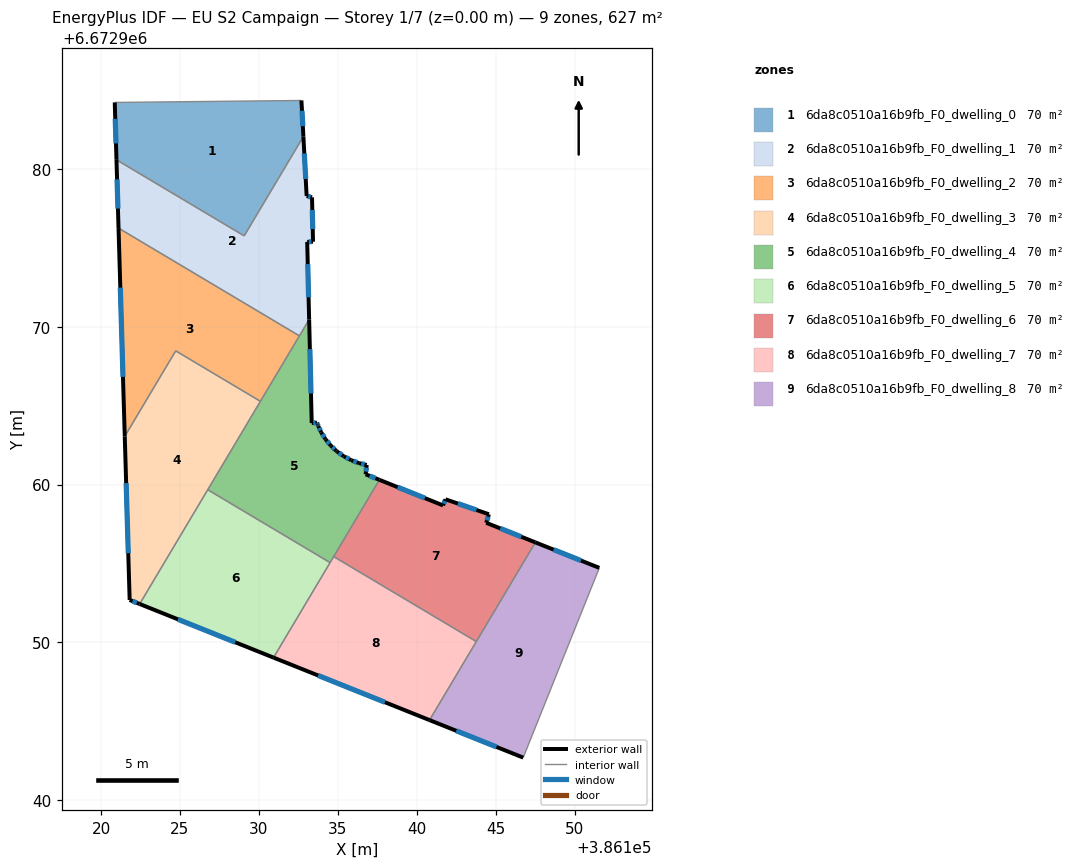
=== STOREY PLAN SPEC (per zone: floor XY polygon, exterior-wall plan segments, windows/doors) ===
zone 1: 6da8c0510a16b9fb_F0_dwelling_0  (69.7 m²)
  floor: (386132.70, 6672984.34) (386132.82, 6672982.05) (386129.07, 6672975.75) (386120.97, 6672980.58) (386120.87, 6672984.21)
  exterior wall: (386120.87, 6672984.21) – (386120.97, 6672980.58)  [3.6 m]
    window: (386120.90, 6672983.17) – (386120.94, 6672981.61)  [2.0 m²]
  exterior wall: (386132.82, 6672982.05) – (386132.70, 6672984.34)  [2.3 m]
    window: (386132.78, 6672982.70) – (386132.73, 6672983.68)  [1.3 m²]
  interior walls: 3
zone 2: 6da8c0510a16b9fb_F0_dwelling_1  (69.7 m²)
  floor: (386132.82, 6672982.05) (386133.03, 6672978.28) (386133.37, 6672978.20) (386133.43, 6672975.39) (386133.06, 6672975.37) (386133.18, 6672970.46) (386132.57, 6672969.42) (386121.10, 6672976.25) (386120.97, 6672980.58) (386129.07, 6672975.75)
  exterior wall: (386133.03, 6672978.28) – (386132.82, 6672982.05)  [3.8 m]
    window: (386132.97, 6672979.36) – (386132.88, 6672980.98)  [2.1 m²]
  exterior wall: (386133.37, 6672978.20) – (386133.03, 6672978.28)  [0.4 m]
    window: (386133.27, 6672978.22) – (386133.12, 6672978.26)  [0.2 m²]
  exterior wall: (386133.43, 6672975.39) – (386133.37, 6672978.20)  [2.8 m]
    window: (386133.41, 6672976.19) – (386133.38, 6672977.39)  [1.5 m²]
  exterior wall: (386133.06, 6672975.37) – (386133.43, 6672975.39)  [0.4 m]
    window: (386133.17, 6672975.38) – (386133.32, 6672975.38)  [0.2 m²]
  exterior wall: (386133.18, 6672970.46) – (386133.06, 6672975.37)  [4.9 m]
    window: (386133.15, 6672971.86) – (386133.10, 6672973.97)  [2.7 m²]
  exterior wall: (386120.97, 6672980.58) – (386121.10, 6672976.25)  [4.3 m]
    window: (386121.01, 6672979.34) – (386121.07, 6672977.48)  [2.4 m²]
  interior walls: 4
zone 3: 6da8c0510a16b9fb_F0_dwelling_2  (69.7 m²)
  floor: (386132.57, 6672969.42) (386130.10, 6672965.27) (386124.73, 6672968.47) (386121.50, 6672963.05) (386121.10, 6672976.25)
  exterior wall: (386121.10, 6672976.25) – (386121.50, 6672963.05)  [13.2 m]
    window: (386121.22, 6672972.48) – (386121.39, 6672966.82)  [7.3 m²]
  interior walls: 4
zone 4: 6da8c0510a16b9fb_F0_dwelling_3  (69.7 m²)
  floor: (386130.10, 6672965.27) (386122.45, 6672952.43) (386121.81, 6672952.68) (386121.50, 6672963.05) (386124.73, 6672968.47)
  exterior wall: (386121.81, 6672952.68) – (386122.45, 6672952.43)  [0.7 m]
    window: (386121.99, 6672952.61) – (386122.26, 6672952.50)  [0.4 m²]
  exterior wall: (386121.50, 6672963.05) – (386121.81, 6672952.68)  [10.4 m]
    window: (386121.59, 6672960.09) – (386121.72, 6672955.64)  [5.7 m²]
  interior walls: 4
zone 5: 6da8c0510a16b9fb_F0_dwelling_4  (69.7 m²)
  floor: (386133.18, 6672970.46) (386133.35, 6672963.89) (386133.68, 6672963.92) (386133.72, 6672963.80) (386133.77, 6672963.70) (386133.94, 6672963.31) (386134.22, 6672962.87) (386134.56, 6672962.46) (386134.89, 6672962.15) (386134.95, 6672962.09) (386135.38, 6672961.79) (386135.85, 6672961.54) (386136.34, 6672961.35) (386136.83, 6672961.24) (386136.77, 6672960.65) (386137.64, 6672960.30) (386134.51, 6672955.05) (386126.76, 6672959.67)
  exterior wall: (386133.68, 6672963.92) – (386133.35, 6672963.89)  [0.3 m]
    window: (386133.58, 6672963.91) – (386133.44, 6672963.90)  [0.2 m²]
  exterior wall: (386133.72, 6672963.80) – (386133.68, 6672963.92)  [0.1 m]
    window: (386133.71, 6672963.83) – (386133.69, 6672963.88)  [0.1 m²]
  exterior wall: (386133.77, 6672963.70) – (386133.72, 6672963.80)  [0.1 m]
    window: (386133.76, 6672963.72) – (386133.74, 6672963.77)  [0.1 m²]
  exterior wall: (386133.94, 6672963.31) – (386133.77, 6672963.70)  [0.4 m]
    window: (386133.89, 6672963.42) – (386133.82, 6672963.59)  [0.2 m²]
  exterior wall: (386134.22, 6672962.87) – (386133.94, 6672963.31)  [0.5 m]
    window: (386134.14, 6672962.99) – (386134.02, 6672963.19)  [0.3 m²]
  exterior wall: (386134.56, 6672962.46) – (386134.22, 6672962.87)  [0.5 m]
    window: (386134.46, 6672962.57) – (386134.32, 6672962.75)  [0.3 m²]
  exterior wall: (386134.89, 6672962.15) – (386134.56, 6672962.46)  [0.4 m]
    window: (386134.79, 6672962.23) – (386134.65, 6672962.37)  [0.2 m²]
  exterior wall: (386134.95, 6672962.09) – (386134.89, 6672962.15)  [0.1 m]
  exterior wall: (386135.38, 6672961.79) – (386134.95, 6672962.09)  [0.5 m]
    window: (386135.26, 6672961.88) – (386135.07, 6672962.01)  [0.3 m²]
  exterior wall: (386135.85, 6672961.54) – (386135.38, 6672961.79)  [0.5 m]
    window: (386135.71, 6672961.61) – (386135.51, 6672961.72)  [0.3 m²]
  exterior wall: (386136.34, 6672961.35) – (386135.85, 6672961.54)  [0.5 m]
    window: (386136.20, 6672961.41) – (386135.99, 6672961.49)  [0.3 m²]
  exterior wall: (386136.83, 6672961.24) – (386136.34, 6672961.35)  [0.5 m]
    window: (386136.69, 6672961.27) – (386136.48, 6672961.32)  [0.3 m²]
  exterior wall: (386136.77, 6672960.65) – (386136.83, 6672961.24)  [0.6 m]
    window: (386136.78, 6672960.82) – (386136.81, 6672961.07)  [0.3 m²]
  exterior wall: (386137.64, 6672960.30) – (386136.77, 6672960.65)  [0.9 m]
    window: (386137.39, 6672960.40) – (386137.01, 6672960.55)  [0.5 m²]
  exterior wall: (386133.35, 6672963.89) – (386133.18, 6672970.46)  [6.6 m]
    window: (386133.30, 6672965.77) – (386133.23, 6672968.58)  [3.6 m²]
  interior walls: 6
zone 6: 6da8c0510a16b9fb_F0_dwelling_5  (69.6 m²)
  floor: (386134.51, 6672955.05) (386130.93, 6672949.03) (386122.45, 6672952.43) (386126.76, 6672959.67)
  exterior wall: (386122.45, 6672952.43) – (386130.93, 6672949.03)  [9.1 m]
    window: (386124.87, 6672951.46) – (386128.50, 6672950.00)  [5.0 m²]
  interior walls: 3
zone 7: 6da8c0510a16b9fb_F0_dwelling_6  (69.7 m²)
  floor: (386144.58, 6672958.11) (386144.41, 6672957.57) (386147.52, 6672956.33) (386143.78, 6672950.05) (386134.74, 6672955.43) (386137.64, 6672960.30) (386141.67, 6672958.67) (386141.82, 6672959.06)
  exterior wall: (386144.41, 6672957.57) – (386144.58, 6672958.11)  [0.6 m]
    window: (386144.45, 6672957.73) – (386144.53, 6672957.96)  [0.3 m²]
  exterior wall: (386147.52, 6672956.33) – (386144.41, 6672957.57)  [3.4 m]
    window: (386146.63, 6672956.69) – (386145.30, 6672957.22)  [1.8 m²]
  exterior wall: (386141.67, 6672958.67) – (386137.64, 6672960.30)  [4.3 m]
    window: (386140.52, 6672959.14) – (386138.79, 6672959.83)  [2.4 m²]
  exterior wall: (386141.82, 6672959.06) – (386141.67, 6672958.67)  [0.4 m]
    window: (386141.78, 6672958.95) – (386141.71, 6672958.79)  [0.2 m²]
  exterior wall: (386144.58, 6672958.11) – (386141.82, 6672959.06)  [2.9 m]
    window: (386143.79, 6672958.39) – (386142.61, 6672958.79)  [1.6 m²]
  interior walls: 3
zone 8: 6da8c0510a16b9fb_F0_dwelling_7  (69.7 m²)
  floor: (386143.78, 6672950.05) (386140.81, 6672945.07) (386130.93, 6672949.03) (386134.74, 6672955.43)
  exterior wall: (386130.93, 6672949.03) – (386140.81, 6672945.07)  [10.6 m]
    window: (386133.75, 6672947.90) – (386137.99, 6672946.20)  [5.9 m²]
  interior walls: 4
zone 9: 6da8c0510a16b9fb_F0_dwelling_8  (69.7 m²)
  floor: (386151.57, 6672954.72) (386146.75, 6672942.69) (386140.81, 6672945.07) (386147.52, 6672956.33)
  exterior wall: (386151.57, 6672954.72) – (386147.52, 6672956.33)  [4.4 m]
    window: (386150.41, 6672955.18) – (386148.68, 6672955.87)  [2.4 m²]
  exterior wall: (386140.81, 6672945.07) – (386146.75, 6672942.69)  [6.4 m]
    window: (386142.51, 6672944.39) – (386145.05, 6672943.37)  [3.5 m²]
  interior walls: 3

=== DERIVED (storey summary) ===
Building: EU S2 Campaign
Storey: 1 of 7  (floor level z = 0.00 m)
Storey gross floor area: 626.9 m²
Zones on this storey: 9
  - 6da8c0510a16b9fb_F0_dwelling_0: floor 69.7 m²; exterior wall 5.9 m (17.8 m²); 2 window(s) 3.3 m²; WWR 18.4%
  - 6da8c0510a16b9fb_F0_dwelling_1: floor 69.7 m²; exterior wall 16.6 m (49.7 m²); 6 window(s) 9.1 m²; WWR 18.4%
  - 6da8c0510a16b9fb_F0_dwelling_2: floor 69.7 m²; exterior wall 13.2 m (39.6 m²); 1 window(s) 7.3 m²; WWR 18.4%
  - 6da8c0510a16b9fb_F0_dwelling_3: floor 69.7 m²; exterior wall 11.1 m (33.2 m²); 2 window(s) 6.1 m²; WWR 18.4%
  - 6da8c0510a16b9fb_F0_dwelling_4: floor 69.7 m²; exterior wall 12.8 m (38.3 m²); 14 window(s) 7.0 m²; WWR 18.3%
  - 6da8c0510a16b9fb_F0_dwelling_5: floor 69.6 m²; exterior wall 9.1 m (27.4 m²); 1 window(s) 5.0 m²; WWR 18.4%
  - 6da8c0510a16b9fb_F0_dwelling_6: floor 69.7 m²; exterior wall 11.6 m (34.8 m²); 5 window(s) 6.4 m²; WWR 18.4%
  - 6da8c0510a16b9fb_F0_dwelling_7: floor 69.7 m²; exterior wall 10.6 m (31.9 m²); 1 window(s) 5.9 m²; WWR 18.4%
  - 6da8c0510a16b9fb_F0_dwelling_8: floor 69.7 m²; exterior wall 10.8 m (32.3 m²); 2 window(s) 5.9 m²; WWR 18.4%
Zone adjacency (shared interzone walls):
  - 6da8c0510a16b9fb_F0_dwelling_0 ↔ 6da8c0510a16b9fb_F0_dwelling_1
  - 6da8c0510a16b9fb_F0_dwelling_1 ↔ 6da8c0510a16b9fb_F0_dwelling_2
  - 6da8c0510a16b9fb_F0_dwelling_1 ↔ 6da8c0510a16b9fb_F0_dwelling_4
  - 6da8c0510a16b9fb_F0_dwelling_2 ↔ 6da8c0510a16b9fb_F0_dwelling_3
  - 6da8c0510a16b9fb_F0_dwelling_2 ↔ 6da8c0510a16b9fb_F0_dwelling_4
  - 6da8c0510a16b9fb_F0_dwelling_3 ↔ 6da8c0510a16b9fb_F0_dwelling_4
  - 6da8c0510a16b9fb_F0_dwelling_3 ↔ 6da8c0510a16b9fb_F0_dwelling_5
  - 6da8c0510a16b9fb_F0_dwelling_4 ↔ 6da8c0510a16b9fb_F0_dwelling_5
  - 6da8c0510a16b9fb_F0_dwelling_4 ↔ 6da8c0510a16b9fb_F0_dwelling_6
  - 6da8c0510a16b9fb_F0_dwelling_4 ↔ 6da8c0510a16b9fb_F0_dwelling_7
  - 6da8c0510a16b9fb_F0_dwelling_5 ↔ 6da8c0510a16b9fb_F0_dwelling_7
  - 6da8c0510a16b9fb_F0_dwelling_6 ↔ 6da8c0510a16b9fb_F0_dwelling_7
  - 6da8c0510a16b9fb_F0_dwelling_6 ↔ 6da8c0510a16b9fb_F0_dwelling_8
  - 6da8c0510a16b9fb_F0_dwelling_7 ↔ 6da8c0510a16b9fb_F0_dwelling_8